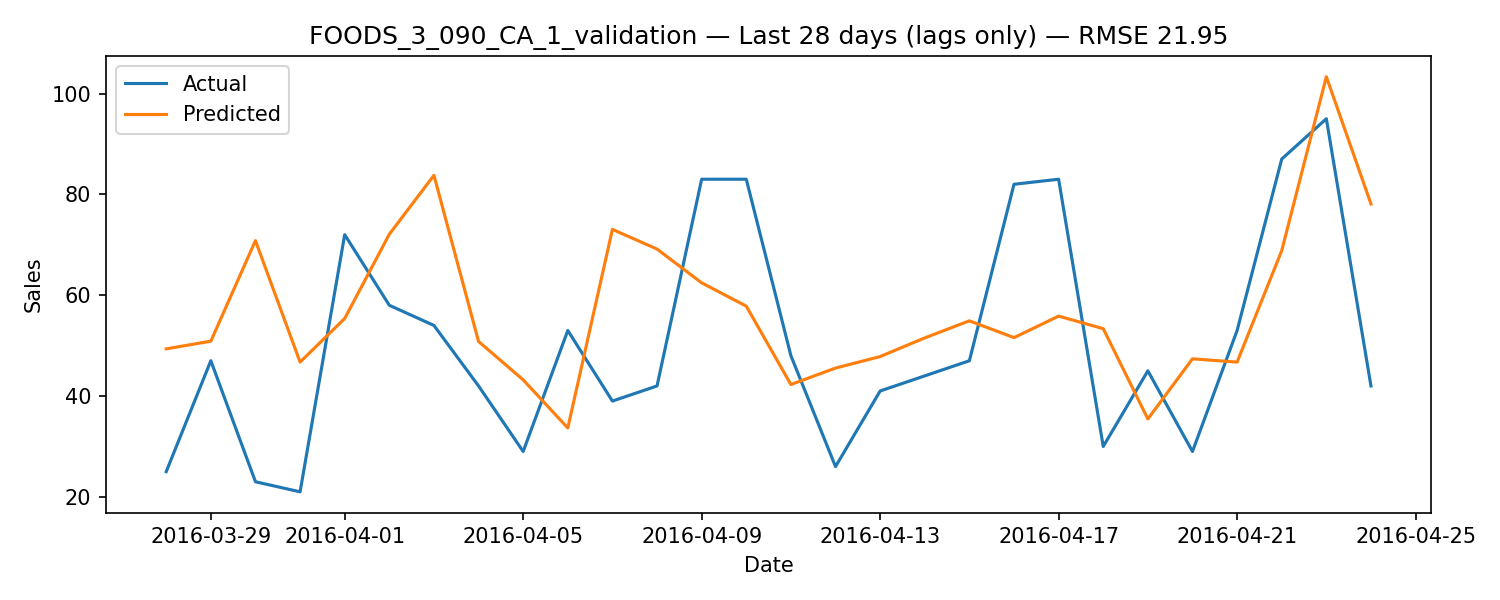

The table this chart was drawn from, first rows:
date, id, sales, pred
2016-03-28, FOODS_3_090_CA_1_validation, 25, 49.35
2016-03-29, FOODS_3_090_CA_1_validation, 47, 50.88
2016-03-30, FOODS_3_090_CA_1_validation, 23, 70.82
2016-03-31, FOODS_3_090_CA_1_validation, 21, 46.73
2016-04-01, FOODS_3_090_CA_1_validation, 72, 55.37
2016-04-02, FOODS_3_090_CA_1_validation, 58, 72.09
2016-04-03, FOODS_3_090_CA_1_validation, 54, 83.78
2016-04-04, FOODS_3_090_CA_1_validation, 42, 50.82
2016-04-05, FOODS_3_090_CA_1_validation, 29, 43.21
2016-04-06, FOODS_3_090_CA_1_validation, 53, 33.67
2016-04-07, FOODS_3_090_CA_1_validation, 39, 73.05
2016-04-08, FOODS_3_090_CA_1_validation, 42, 69.15
2016-04-09, FOODS_3_090_CA_1_validation, 83, 62.45
2016-04-10, FOODS_3_090_CA_1_validation, 83, 57.83
2016-04-11, FOODS_3_090_CA_1_validation, 48, 42.28
2016-04-12, FOODS_3_090_CA_1_validation, 26, 45.55
2016-04-13, FOODS_3_090_CA_1_validation, 41, 47.83
2016-04-14, FOODS_3_090_CA_1_validation, 44, 51.53
2016-04-15, FOODS_3_090_CA_1_validation, 47, 54.91
2016-04-16, FOODS_3_090_CA_1_validation, 82, 51.58
2016-04-17, FOODS_3_090_CA_1_validation, 83, 55.85
2016-04-18, FOODS_3_090_CA_1_validation, 30, 53.36
2016-04-19, FOODS_3_090_CA_1_validation, 45, 35.46
2016-04-20, FOODS_3_090_CA_1_validation, 29, 47.38
2016-04-21, FOODS_3_090_CA_1_validation, 53, 46.73
2016-04-22, FOODS_3_090_CA_1_validation, 87, 68.83
2016-04-23, FOODS_3_090_CA_1_validation, 95, 103.3
2016-04-24, FOODS_3_090_CA_1_validation, 42, 78.1
